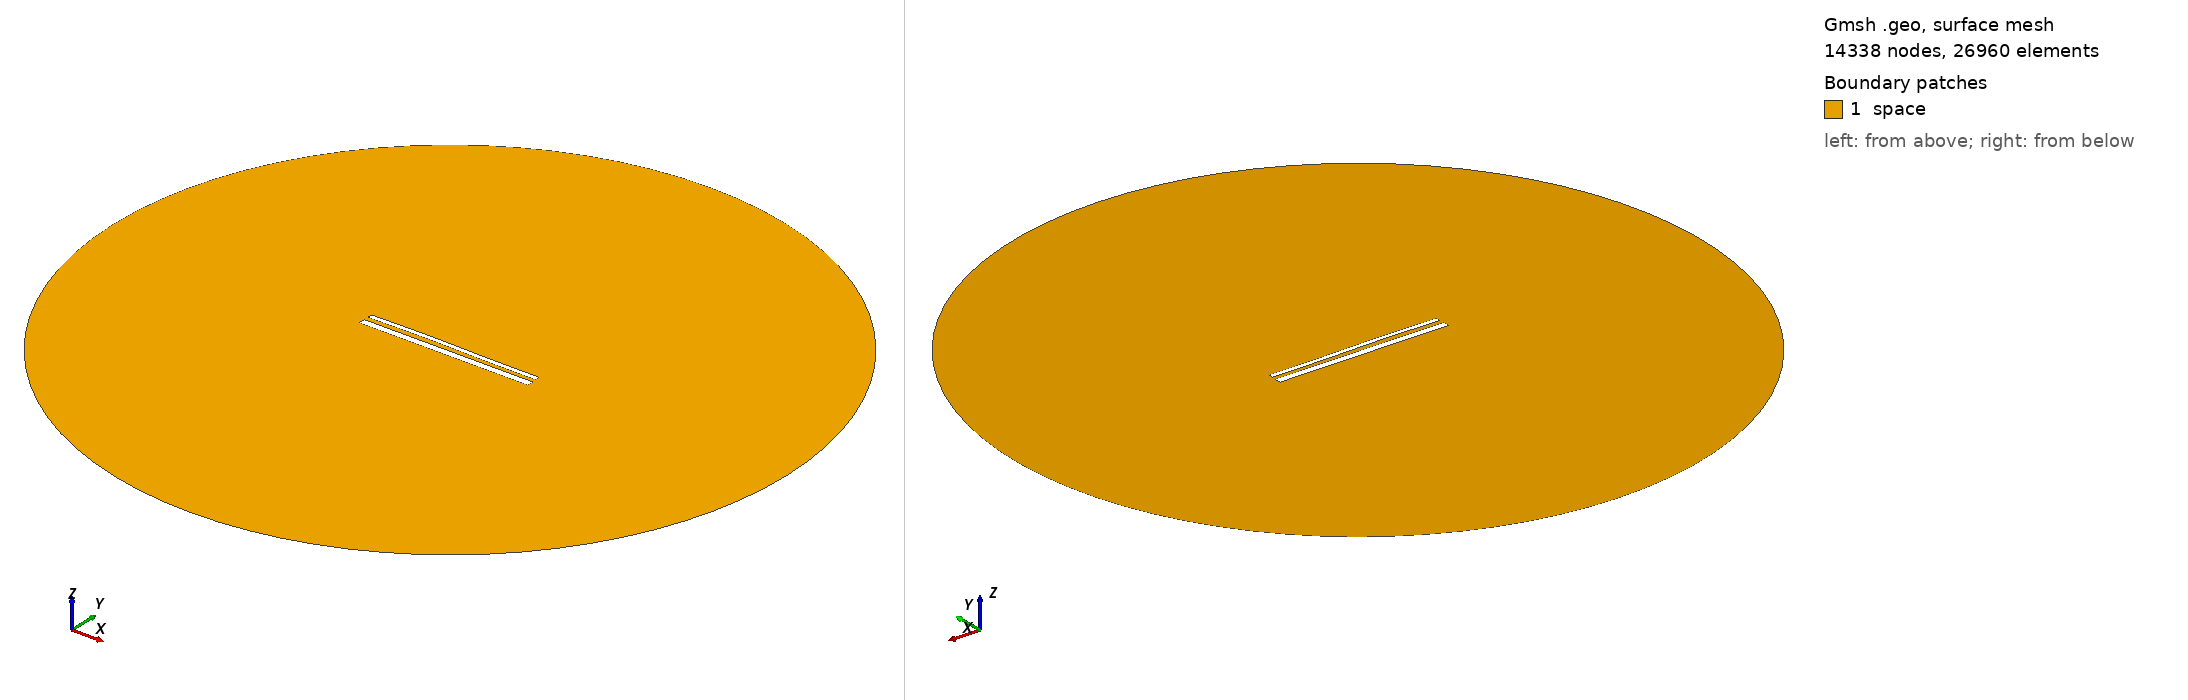

Gmsh geometry script, surface-meshed: 14338 nodes, 26960 surface elements. Boundary patches (legend numbers): 1 space. Left view from above one corner, right view from below the opposite corner. Legend entries are the model's physical surfaces. The drawing asked Gmsh for element sizes between 1% and 20% of the model's largest extent; the script's own settings can give other sizes.

=== 15123.geo (drawn) ===
//---------------------------------------
// Geometry kernel
//---------------------------------------

SetFactory("OpenCASCADE");



//---------------------------------------
// Parameters of the geometry
//---------------------------------------

// Overetch of the upper plate
overetch = 0.5;

// Distance between the plates
distance = 2.5;

// Discretization over the x axis (for the deformation)
nx = 50; 

// Length of the plate
L = 100 - overetch; 

// Number of modes
n = 4; 

// 1st mode coefficient
coeff(1) = -0.15;
beta(1) = 0.596864 * 3.1415926535 / L;

// 2nd mode coefficient
coeff(2) = 0.15;
beta(2) = 1.49418 * 3.1415926535 / L;

// 3rd mode coefficient
coeff(3) = 0.15;
beta(3) = 2.50025 * 3.1415926535 / L;

// 4th mode coefficient
coeff(4) = 0.0;
beta(4) = 3.49999 * 3.1415926535 / L;



//---------------------------------------
// Upper plate (deformed rectangle)
//---------------------------------------

// Coordiantes of the upper plate
xmin = -50;
xmax = 50 - overetch;

// Height of the upper plate
yheight = 4 - 2 * overetch;

// Indexes of the points
UpperID[] = {};
LowerID[] = {};
LeftID[] = {};
RightID[] = {};

// Point index
p = 1;

// Horizontal edges
For i In {1:nx}
    x = xmin + (i-1)*(xmax - xmin)/(nx-1);

    y_bottom = distance / 2 + overetch;
    For j In {1:n}
        C = (Cosh(beta(j)*L) + Cos(beta(j)*L)) / (Sinh(beta(j)*L) + Sin(beta(j)*L));
        y_bottom  = y_bottom + coeff(j) * (Cosh(beta(j)*(x+50)) - Cos(beta(j)*(x+50)) - C * (Sinh(beta(j)*(x+50)) - Sin(beta(j)*(x+50))));
    EndFor

    y_top = y_bottom + yheight;

    Point(p) = {x, y_top, 0, 1.0};
    UpperID[i] = p;
    p = p + 1;

    Point(p) = {x, y_bottom, 0, 1.0};
    LowerID[i] = p;
    p = p + 1;
EndFor

// Create point lists
UpperPts[] = {}; LowerPts[] = {};
For i In {1:nx}
  UpperPts[] += {UpperID[i]};
  LowerPts[] += {LowerID[i]};
EndFor

// Build splines
Spline(1) = {UpperPts[]};
Spline(2) = {LowerPts[]};
Line(3) = {LowerPts[nx-1], UpperPts[nx-1]};
Line(4) = {LowerPts[0], UpperPts[0]};

// Build the plane surface
Curve Loop(1) = {2, 3, -1, -4};
Plane Surface(1) = {1};



//---------------------------------------
// Lower plate (rectangle)
//---------------------------------------

// Vertices
Point(1001) = {-50, -1, 0, 1.0};
Point(1002) = { 50, -1, 0, 1.0};
Point(1003) = { 50,  -5, 0, 1.0};
Point(1004) = {-50,  -5, 0, 1.0};

// Edges
Line(5) = {1001, 1002};
Line(6) = {1002, 1003};
Line(7) = {1003, 1004};
Line(8) = {1004, 1001};

// Plane surface
Line Loop(2) = {5, 6, 7, 8};
Plane Surface(2) = {2}; 



//---------------------------------------
// Outer (fictious) boundary
//---------------------------------------

// Points
Point(1005) = {0, 0, 0};       // Center
Point(1006) = {200, 0, 0};     // Start point
Point(1007) = {0, 200, 0};     // 90 degrees
Point(1008) = {-200, 0, 0};    // 180 degrees
Point(1009) = {0, -200, 0};    // 270 degrees

// Circle arcs (each needs start, center, end)
Circle(9) = {1006, 1005, 1007};
Circle(10) = {1007, 1005, 1008};
Circle(11) = {1008, 1005, 1009};
Circle(12) = {1009, 1005, 1006};

// Plane surface for the entire domain
Curve Loop(3) = {9, 10, 11, 12};
Surface(3) = {3};

// Subtract the plates from the whole domain to obtain the actual domain where we want to solve the equations
BooleanDifference{ Surface{3}; Delete; }{ Surface{1}; Surface{2}; Delete; }




//---------------------------------------
// Transfinite Lines/Curves
//---------------------------------------

// Set the number of points on the boundaries
r = 7;

// Plates
Transfinite Curve {1, 2} = 50*r Using Progression 1;
Transfinite Curve {3, 4} = 2*r Using Progression 1;
Transfinite Line {5, 7} = 50*r Using Progression 1;
Transfinite Line {6, 8} = 2*r Using Progression 1;

// Outer boundary
Transfinite Line {9, 10, 11, 12} = 20 Using Progression 1;



//---------------------------------------
// Physical groups
//---------------------------------------                

// Physical curves (boundaries)
Physical Line("force_segment", 10) = {2};
Physical Line("upper_plate", 11) = {1, 3, 4};
Physical Line("lower_plate", 12) = {5, 6, 7, 8};
Physical Line("boundary", 20) = {9, 10, 11, 12};

// Physical Surfaces
Physical Surface("space", 30) = {3};



//---------------------------------------
// 6. Generate the Mesh
//---------------------------------------

// 2D mesh generation
Mesh 2;
